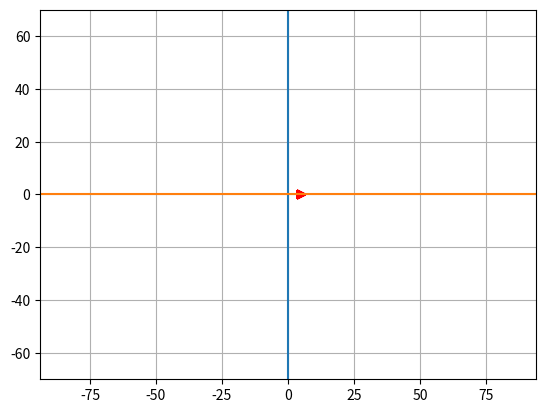

Recreate this plot in Python.
import numpy as np
import matplotlib.pyplot as plt
from matplotlib.animation import FuncAnimation
xdata = []
def circle_move(R, vx0, time):
    x0 = vx0 * time
    alpha = np.arange(0, 2*np.pi, 0.1)
    x = x0  + R*np.cos(alpha) - 10
    y = R*np.sin(alpha)
    return x, y
def animate(i):
    ball.set_data(circle_move(R=0, vx0=0.15, time=i))
if __name__ == '__main__':
 
    fig, ax = plt.subplots()
    ball, = plt.plot([], [], '>', color='r', label='Ball')
 
    edge = 70
    plt.axis('equal')
    ax.set_xlim(-edge, edge)
    ax.set_ylim(-edge, edge)
    
    ani = FuncAnimation(fig,
                        animate,
                        frames=100,
                        interval=30
                       )
    plt.plot([0, 0], [-100, 100])
    plt.plot([-100, 100], [0, 0])
    plt.grid()
    ani.save('animation_5.gif') 